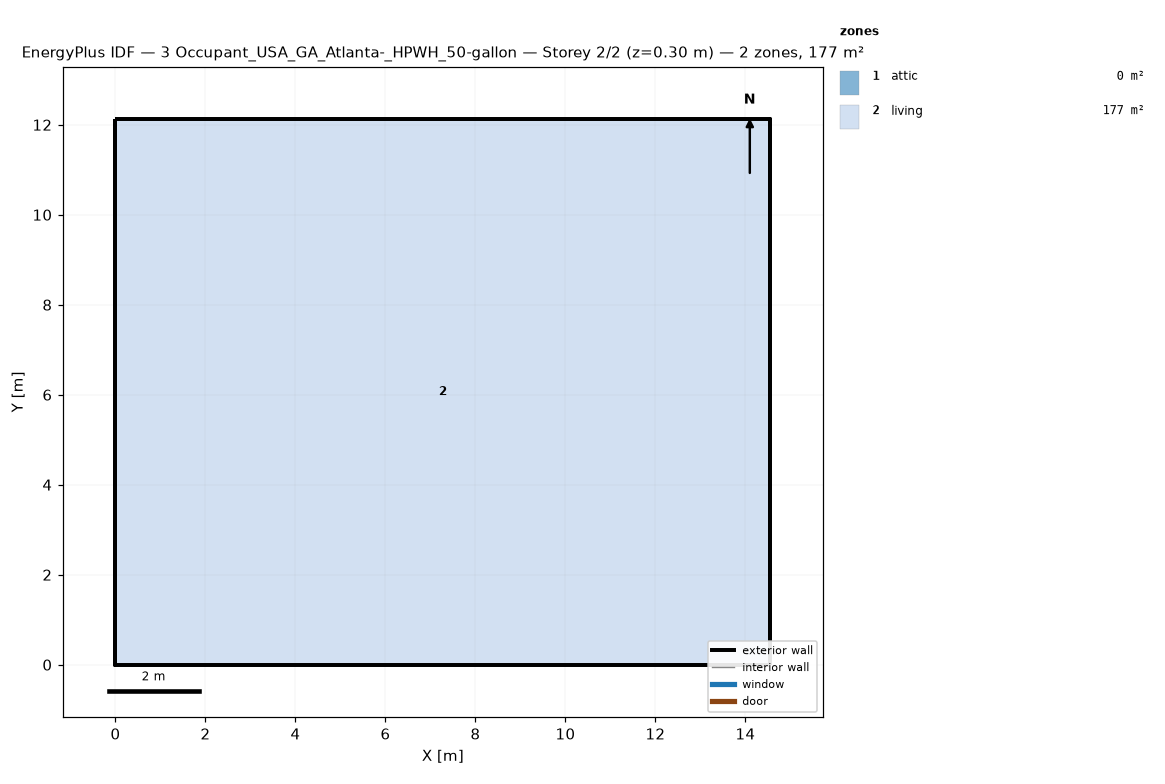
=== STOREY PLAN SPEC (per zone: floor XY polygon, exterior-wall plan segments, windows/doors) ===
zone 1: attic  (0.0 m²)
  exterior wall: (14.55, 0.00) – (14.55, 12.13) – (14.55, 6.06)  [18.2 m]
  exterior wall: (0.00, 12.13) – (0.00, 0.00) – (0.00, 6.06)  [18.2 m]
zone 2: living  (176.5 m²)
  floor: (0.00, 0.00) (0.00, 12.13) (14.55, 12.13) (14.55, 0.00)
  exterior wall: (0.00, 0.00) – (14.55, 0.00)  [14.6 m]
  exterior wall: (14.55, 0.00) – (14.55, 12.13)  [12.1 m]
  exterior wall: (14.55, 12.13) – (0.00, 12.13)  [14.6 m]
  exterior wall: (0.00, 12.13) – (0.00, 0.00)  [12.1 m]

=== DERIVED (storey summary) ===
Building: 3 Occupant_USA_GA_Atlanta-_HPWH_50-gallon
Storey: 2 of 2  (floor level z = 0.30 m)
Storey gross floor area: 176.5 m²
Zones on this storey: 2
  - attic: floor 0.0 m²; exterior wall 36.4 m (24.5 m²); WWR 0.0%
  - living: floor 176.5 m²; exterior wall 53.4 m (146.4 m²); WWR 0.0%
Zone adjacency: (none detected)